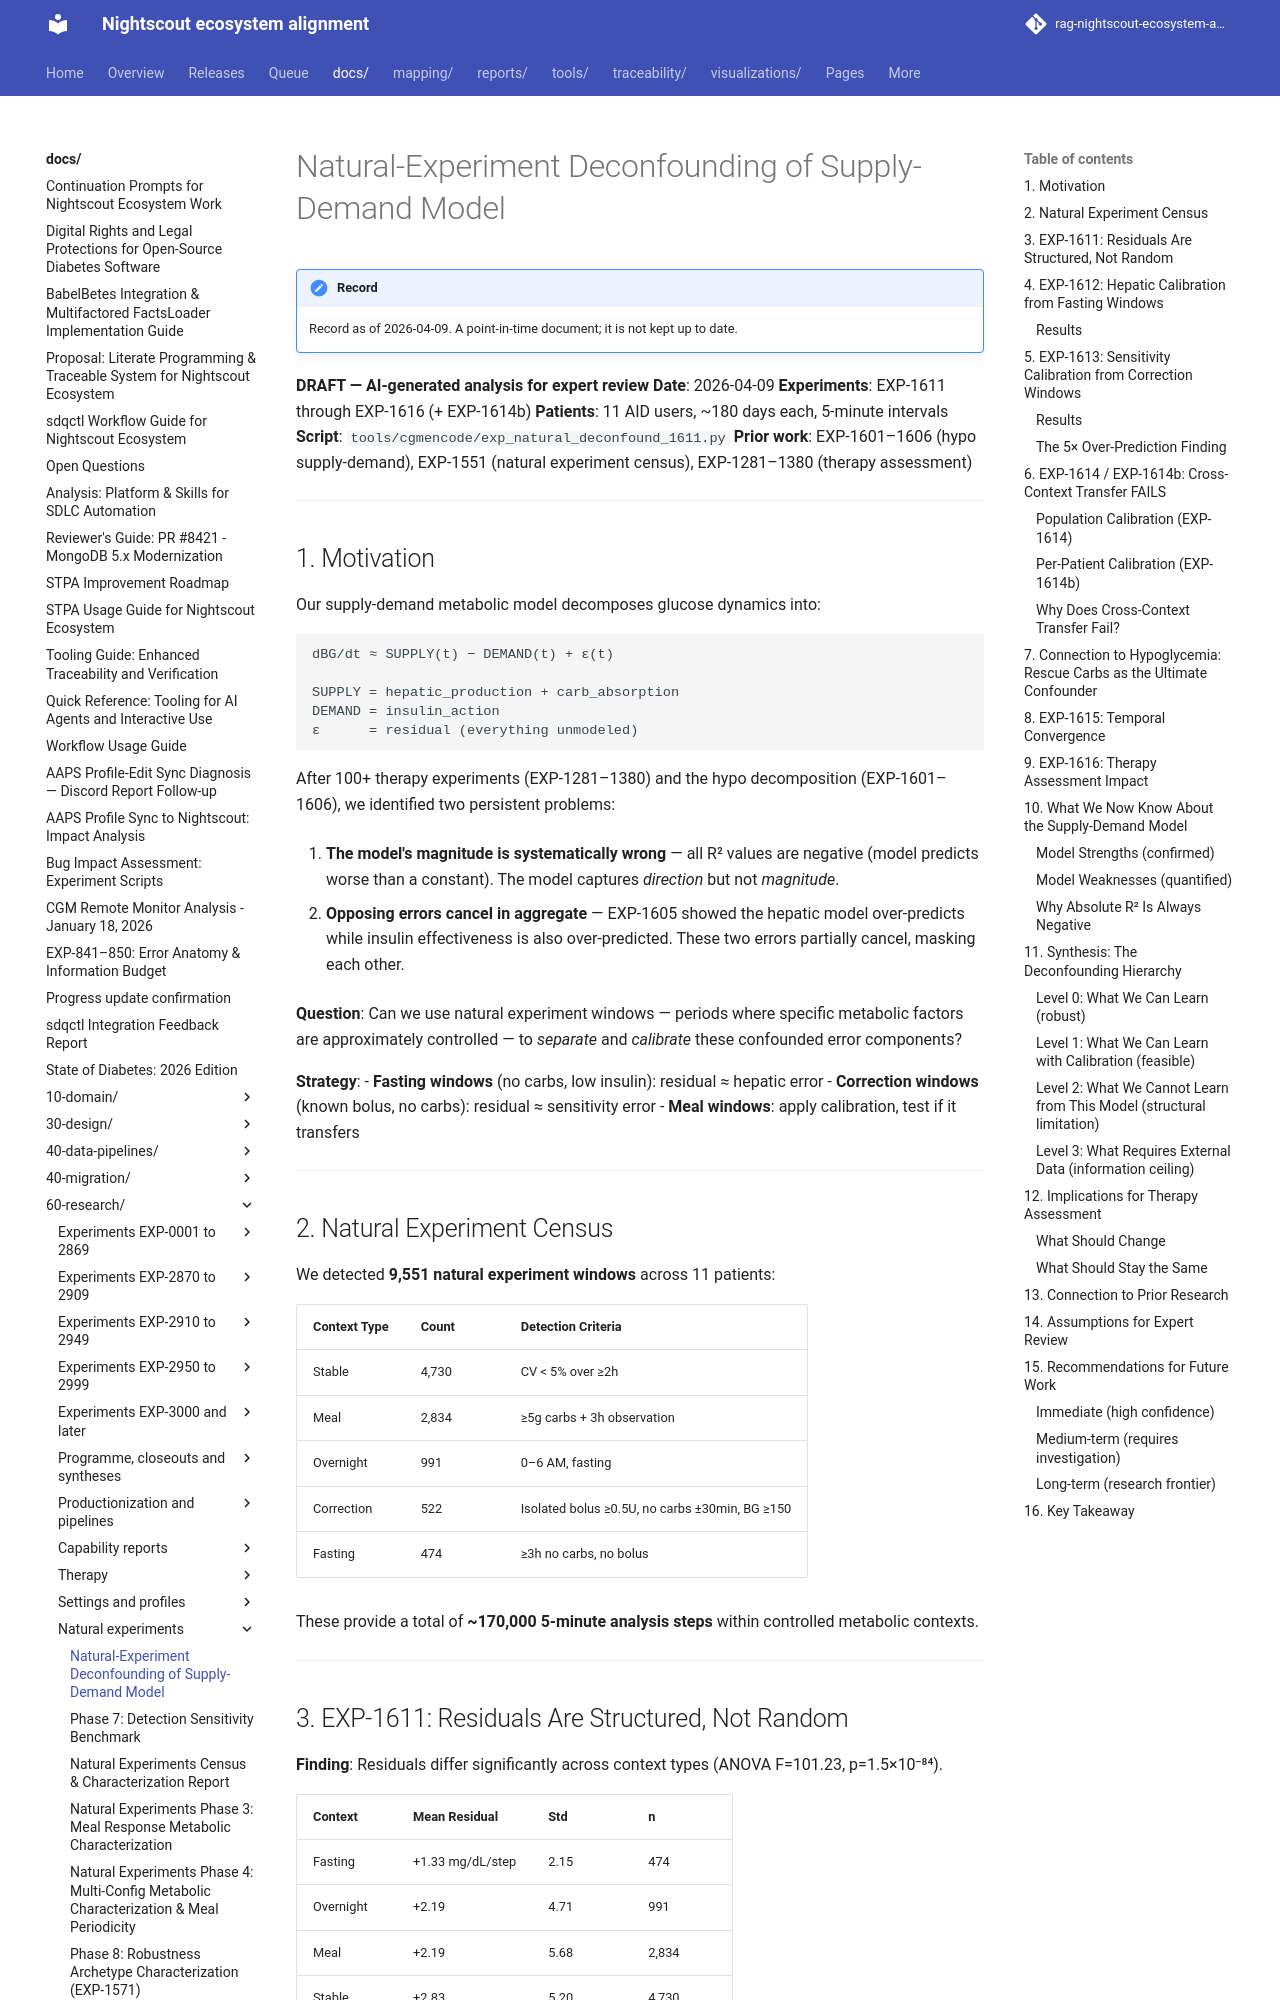

repository: bewest/rag-nightscout-ecosystem-alignment · page: docs/60-research/natural-experiment-deconfounding-2026-04-09.html · generator: mkdocs

# Natural-Experiment Deconfounding of Supply-Demand Model

**DRAFT — AI-generated analysis for expert review**
**Date**: 2026-04-09
**Experiments**: EXP-1611 through EXP-1616 (+ EXP-1614b)
**Patients**: 11 AID users, ~180 days each, 5-minute intervals
**Script**: `tools/cgmencode/exp_natural_deconfound_1611.py`
**Prior work**: EXP-1601–1606 (hypo supply-demand), EXP-1551 (natural experiment census), EXP-1281–1380 (therapy assessment)

---

## 1. Motivation

Our supply-demand metabolic model decomposes glucose dynamics into:

```
dBG/dt ≈ SUPPLY(t) − DEMAND(t) + ε(t)

SUPPLY = hepatic_production + carb_absorption
DEMAND = insulin_action
ε      = residual (everything unmodeled)
```

After 100+ therapy experiments (EXP-1281–1380) and the hypo decomposition (EXP-1601–1606), we identified two persistent problems:

1. **The model's magnitude is systematically wrong** — all R² values are negative (model predicts worse than a constant). The model captures *direction* but not *magnitude*.

2. **Opposing errors cancel in aggregate** — EXP-1605 showed the hepatic model over-predicts while insulin effectiveness is also over-predicted. These two errors partially cancel, masking each other.

**Question**: Can we use natural experiment windows — periods where specific metabolic factors are approximately controlled — to *separate* and *calibrate* these confounded error components?

**Strategy**:
- **Fasting windows** (no carbs, low insulin): residual ≈ hepatic error
- **Correction windows** (known bolus, no carbs): residual ≈ sensitivity error
- **Meal windows**: apply calibration, test if it transfers

---

## 2. Natural Experiment Census

We detected **9,551 natural experiment windows** across 11 patients:

| Context Type | Count | Detection Criteria |
|---|---|---|
| Stable | 4,730 | CV < 5% over ≥2h |
| Meal | 2,834 | ≥5g carbs + 3h observation |
| Overnight | 991 | 0–6 AM, fasting |
| Correction | 522 | Isolated bolus ≥0.5U, no carbs ±30min, BG ≥150 |
| Fasting | 474 | ≥3h no carbs, no bolus |

These provide a total of **~170,000 5-minute analysis steps** within controlled metabolic contexts.

---

## 3. EXP-1611: Residuals Are Structured, Not Random

**Finding**: Residuals differ significantly across context types (ANOVA F=101.23, p=1.5×10⁻⁸⁴).

| Context | Mean Residual | Std | n |
|---|---|---|---|
| Fasting | +1.33 mg/dL/step | 2.15 | 474 |
| Overnight | +2.19 | 4.71 | 991 |
| Meal | +2.19 | 5.68 | 2,834 |
| Stable | +2.83 | 5.20 | 4,730 |
| **Correction** | **+6.91** | **6.30** | **522** |

**Key insight**: All residuals are positive (the model over-predicts glucose *lowering*), but corrections show 5× larger residual than fasting. This means **the insulin demand model is the dominant error source**, not hepatic production.

8 of 10 pairwise comparisons are significant (p < 0.001); meal-vs-overnight is non-significant (p = 0.98, d = 0.001), confirming these two contexts have indistinguishable residuals. The largest effect: correction vs fasting (Cohen's d = 1.18 — a "large" effect). The model behaves qualitatively differently depending on metabolic context.

![Figure 1: Context-dependent residual profiles](figures/deconfound-fig1-context-residuals.png)

---
